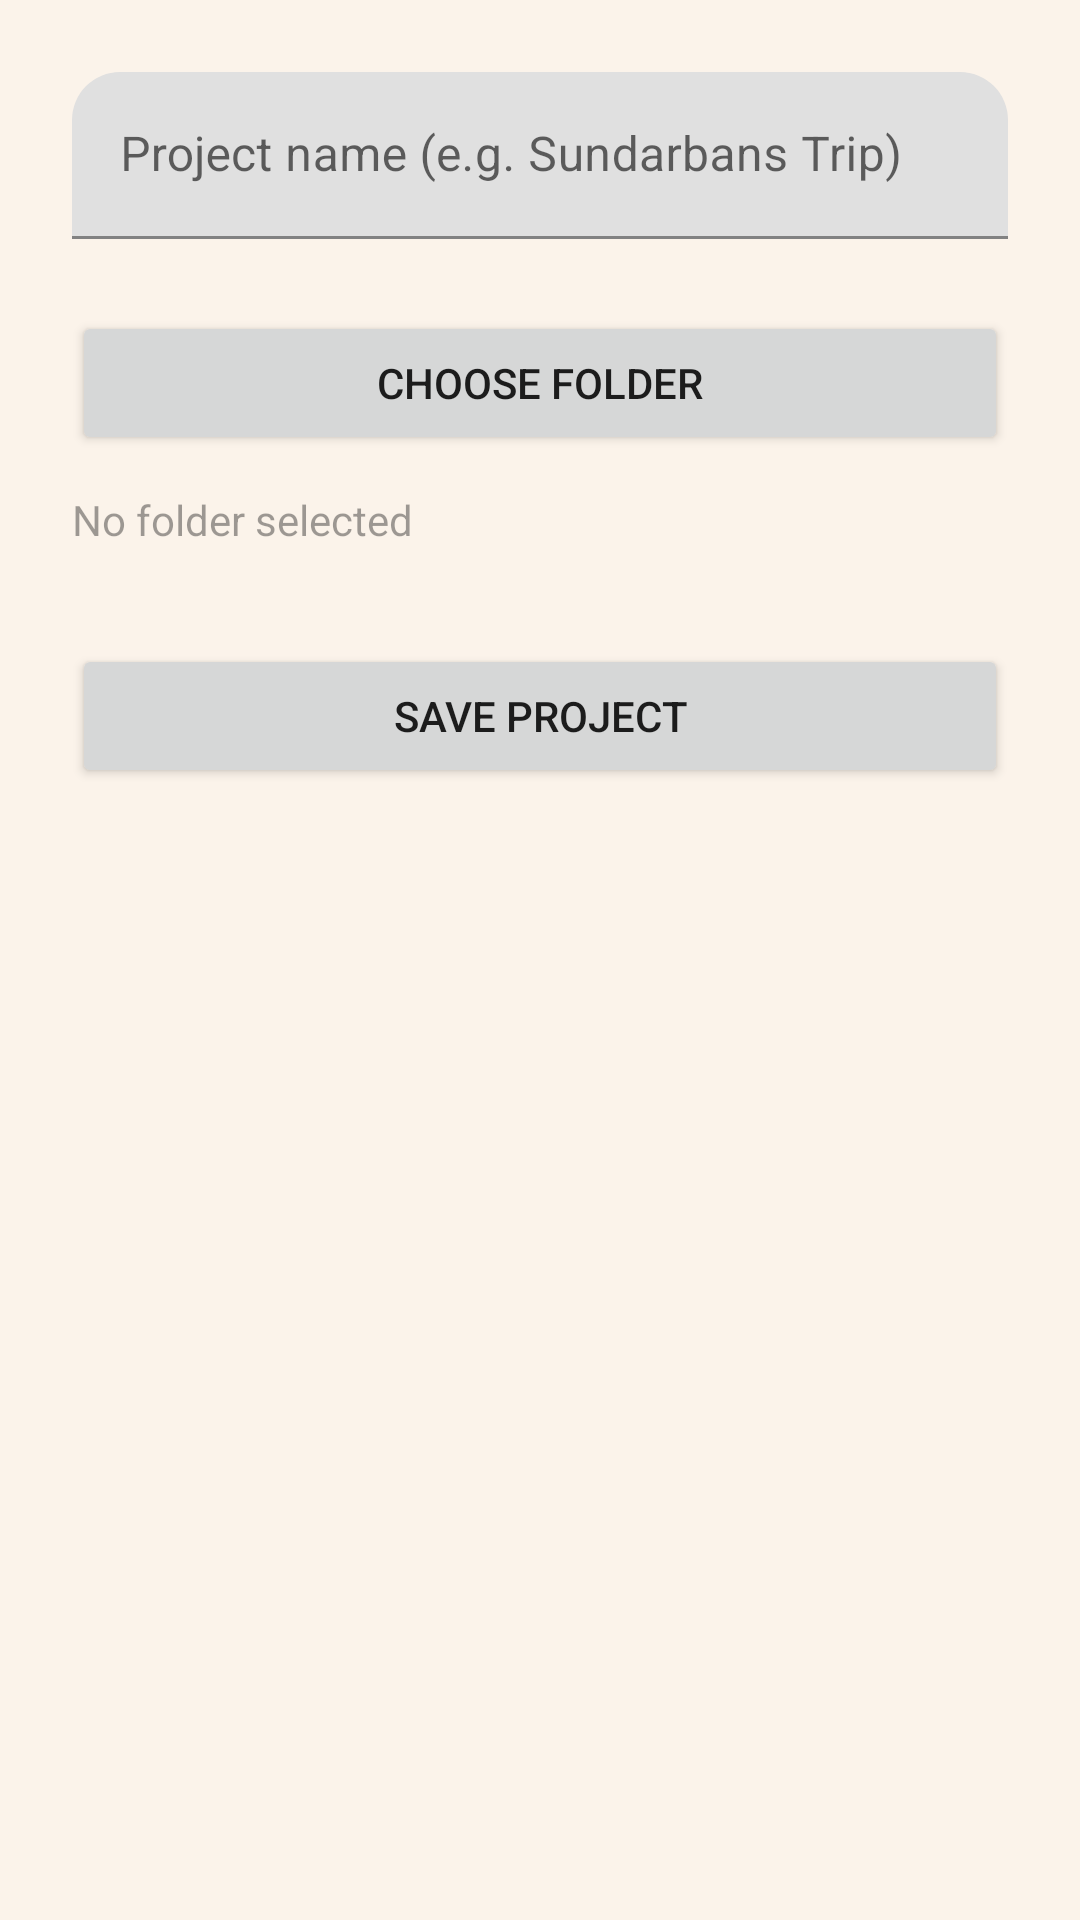

Here is an Android app screen rendered from its layout file. Give the layout XML and the strings, colors and styles it references.
<!-- AndroidManifest.xml: application theme Theme.MemoryLane -->
<!-- res/layout/activity_create_project.xml -->
<?xml version="1.0" encoding="utf-8"?>
<LinearLayout xmlns:android="http://schemas.android.com/apk/res/android"
    android:layout_width="match_parent"
    android:layout_height="match_parent"
    android:orientation="vertical"
    android:padding="24dp">

    <com.google.android.material.textfield.TextInputLayout
        android:layout_width="match_parent"
        android:layout_height="wrap_content"
        android:hint="Project name (e.g. Sundarbans Trip)">

        <com.google.android.material.textfield.TextInputEditText
            android:id="@+id/editProjectName"
            android:layout_width="match_parent"
            android:layout_height="wrap_content" />

    </com.google.android.material.textfield.TextInputLayout>

    <Button
        android:id="@+id/buttonPickFolder"
        android:layout_width="match_parent"
        android:layout_height="wrap_content"
        android:layout_marginTop="24dp"
        android:text="Choose Folder" />

    <TextView
        android:id="@+id/textFolderPath"
        android:layout_width="match_parent"
        android:layout_height="wrap_content"
        android:layout_marginTop="12dp"
        android:text="No folder selected"
        android:textSize="14sp"
        android:alpha="0.7" />

    <Button
        android:id="@+id/buttonSaveProject"
        android:layout_width="match_parent"
        android:layout_height="wrap_content"
        android:layout_marginTop="32dp"
        android:text="Save Project" />

</LinearLayout>
<!-- resources referenced by this layout -->
<resources>
  <style name="Theme.MemoryLane" parent="Theme.MaterialComponents.DayNight.NoActionBar">
          <item name="colorPrimary">@color/coral_primary</item>
          <item name="colorPrimaryVariant">@color/coral_primary_dark</item>
          <item name="colorOnPrimary">@color/white</item>
          <item name="colorSecondary">@color/sage_secondary</item>
          <item name="colorOnSecondary">@color/white</item>
          <item name="android:windowBackground">@color/cream_bg</item>
          <item name="android:statusBarColor" tools:targetApi="l">@color/cream_bg</item>
          <item name="android:windowLightStatusBar" tools:targetApi="m">true</item>
          <item name="android:navigationBarColor" tools:targetApi="l">@color/cream_bg</item>
          <item name="android:windowLightNavigationBar" tools:targetApi="o_mr1">true</item>
  
          
          <item name="shapeAppearanceMediumComponent">@style/ShapeAppearance.MemoryLane.Card</item>
          <item name="shapeAppearanceSmallComponent">@style/ShapeAppearance.MemoryLane.Thumb</item>
  
          
          <item name="android:windowActivityTransitions" tools:targetApi="lollipop">true</item>
          <item name="android:windowContentTransitions" tools:targetApi="lollipop">true</item>
      </style>
  <color name="coral_primary">#E8734A</color>
  <color name="coral_primary_dark">#D45F38</color>
  <color name="white">#FFFFFF</color>
  <color name="sage_secondary">#8FA688</color>
  <color name="cream_bg">#FBF3EA</color>
  <style name="ShapeAppearance.MemoryLane.Card" parent="ShapeAppearance.MaterialComponents.MediumComponent">
          <item name="cornerFamily">rounded</item>
          <item name="cornerSize">22dp</item>
      </style>
  <style name="ShapeAppearance.MemoryLane.Thumb" parent="ShapeAppearance.MaterialComponents.SmallComponent">
          <item name="cornerFamily">rounded</item>
          <item name="cornerSize">16dp</item>
      </style>
</resources>
